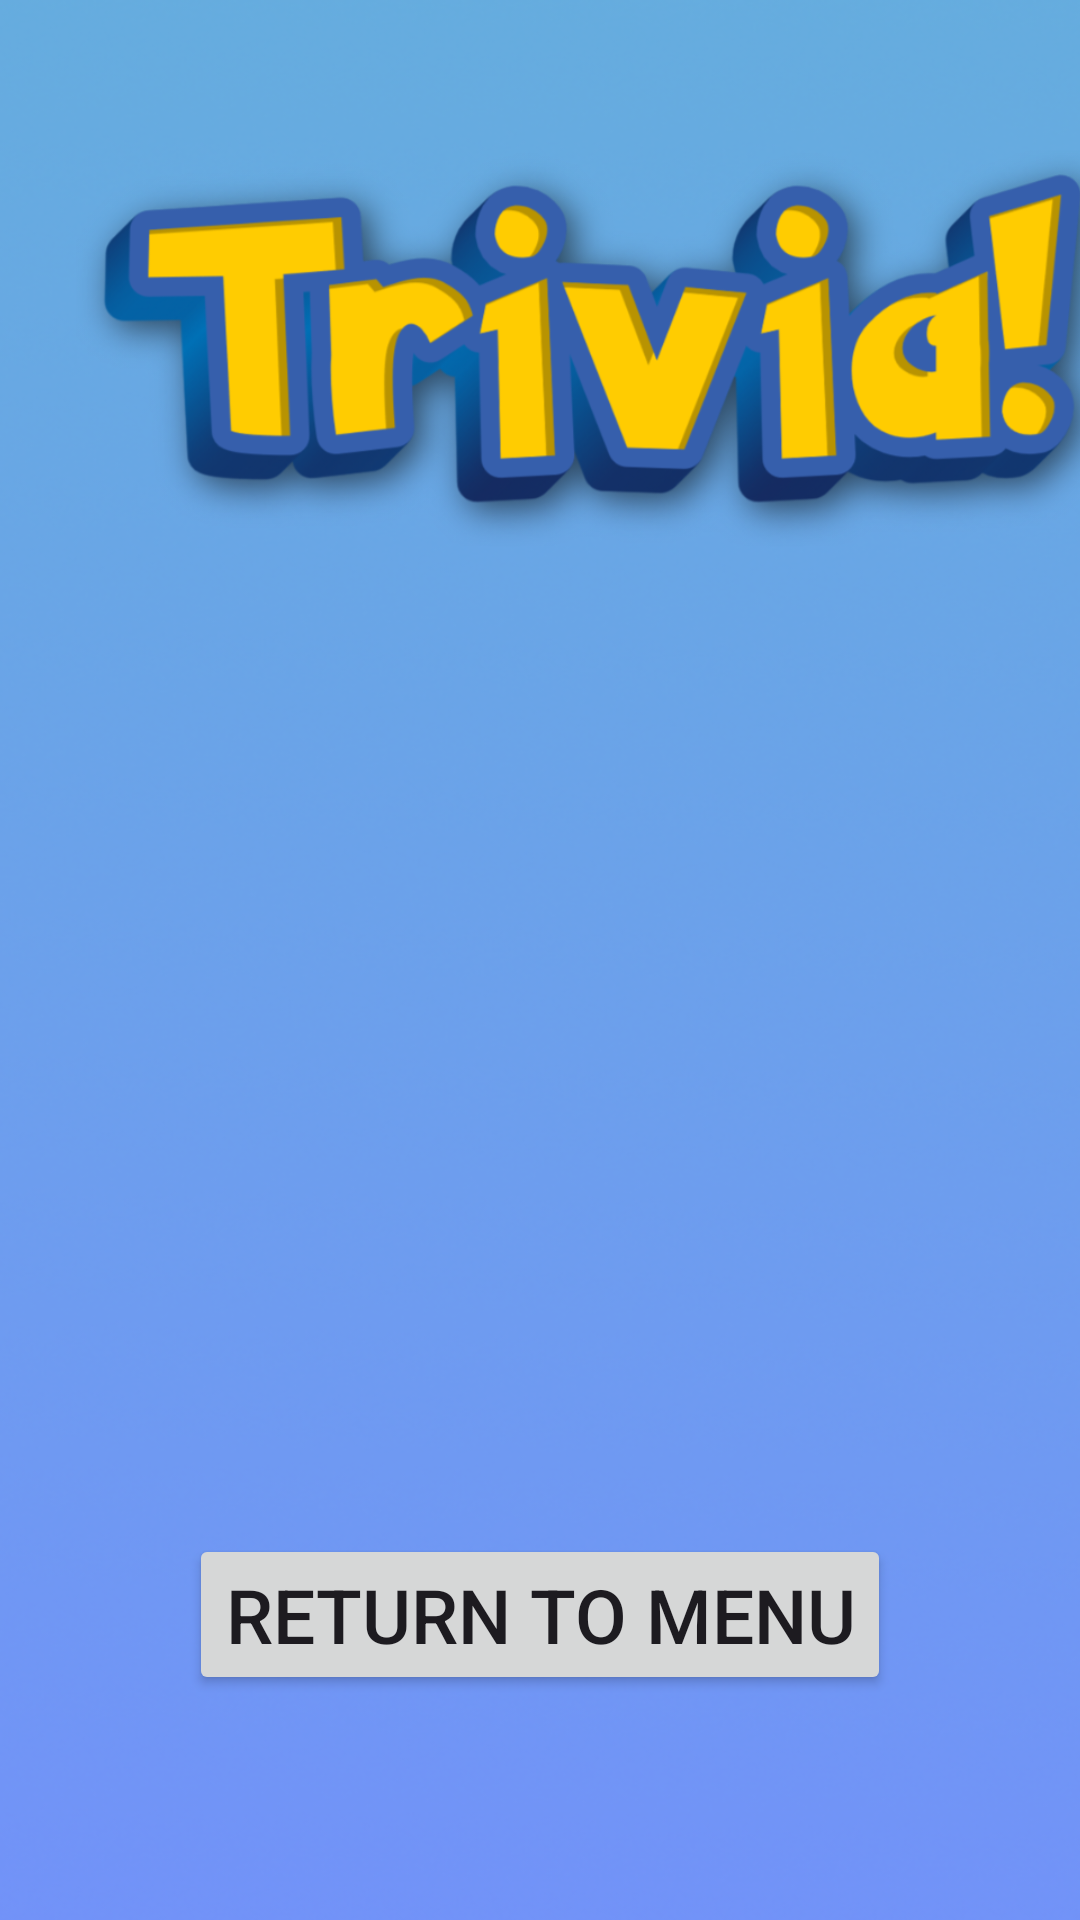

Here is an Android app screen rendered from its layout file. Give the layout XML and the strings, colors and styles it references.
<!-- AndroidManifest.xml: application theme Theme.LIPT -->
<!-- res/layout/activity_game.xml -->
<?xml version="1.0" encoding="utf-8"?>
<androidx.constraintlayout.widget.ConstraintLayout xmlns:android="http://schemas.android.com/apk/res/android"
    xmlns:app="http://schemas.android.com/apk/res-auto"
    xmlns:tools="http://schemas.android.com/tools"
    android:layout_width="match_parent"
    android:layout_height="match_parent"
    tools:context=".GameActivity">

    <ImageView
        android:id="@+id/gameBackgroundImage"
        android:layout_width="match_parent"
        android:layout_height="match_parent"
        android:scaleType="fitXY"
        android:src="@drawable/round_background"
        tools:layout_editor_absoluteX="0dp"
        tools:layout_editor_absoluteY="0dp" />

    <ImageView
        android:id="@+id/gameTitleImage"
        android:layout_width="384dp"
        android:layout_height="200dp"
        android:layout_marginStart="8dp"
        android:layout_marginTop="16dp"
        android:src="@drawable/game_title_image"
        app:layout_constraintStart_toStartOf="parent"
        app:layout_constraintTop_toTopOf="parent" />

    <androidx.recyclerview.widget.RecyclerView
        android:id="@+id/gameRecyclerView"
        android:layout_width="324dp"
        android:layout_height="470dp"
        android:layout_marginStart="44dp"
        android:foregroundGravity="center"
        android:scrollbarSize="7dp"
        android:scrollbars="vertical"
        app:layout_constraintStart_toStartOf="parent"
        app:layout_constraintTop_toBottomOf="@id/gameTitleImage"
        app:layout_constraintBottom_toTopOf="@id/exitGameButton"/>

    <Button
        android:id="@+id/exitGameButton"
        android:layout_width="wrap_content"
        android:layout_height="wrap_content"
        android:layout_marginBottom="75dp"
        android:text="@string/return_to_menu"
        android:textSize="25sp"
        app:layout_constraintBottom_toBottomOf="parent"
        app:layout_constraintEnd_toEndOf="parent"
        app:layout_constraintHorizontal_bias="0.50"
        app:layout_constraintStart_toStartOf="parent" />

</androidx.constraintlayout.widget.ConstraintLayout>
<!-- resources referenced by this layout -->
<resources>
  <!-- drawable game_title_image: png bitmap (drawable, 188952 bytes) -->
  <!-- drawable round_background: png bitmap (drawable, 190173 bytes) -->
  <string name="return_to_menu">Return to Menu</string>
  <style name="Theme.LIPT" parent="Base.Theme.LIPT" />
  <style name="Base.Theme.LIPT" parent="Theme.Material3.DayNight.NoActionBar">
          
          
      </style>
</resources>
